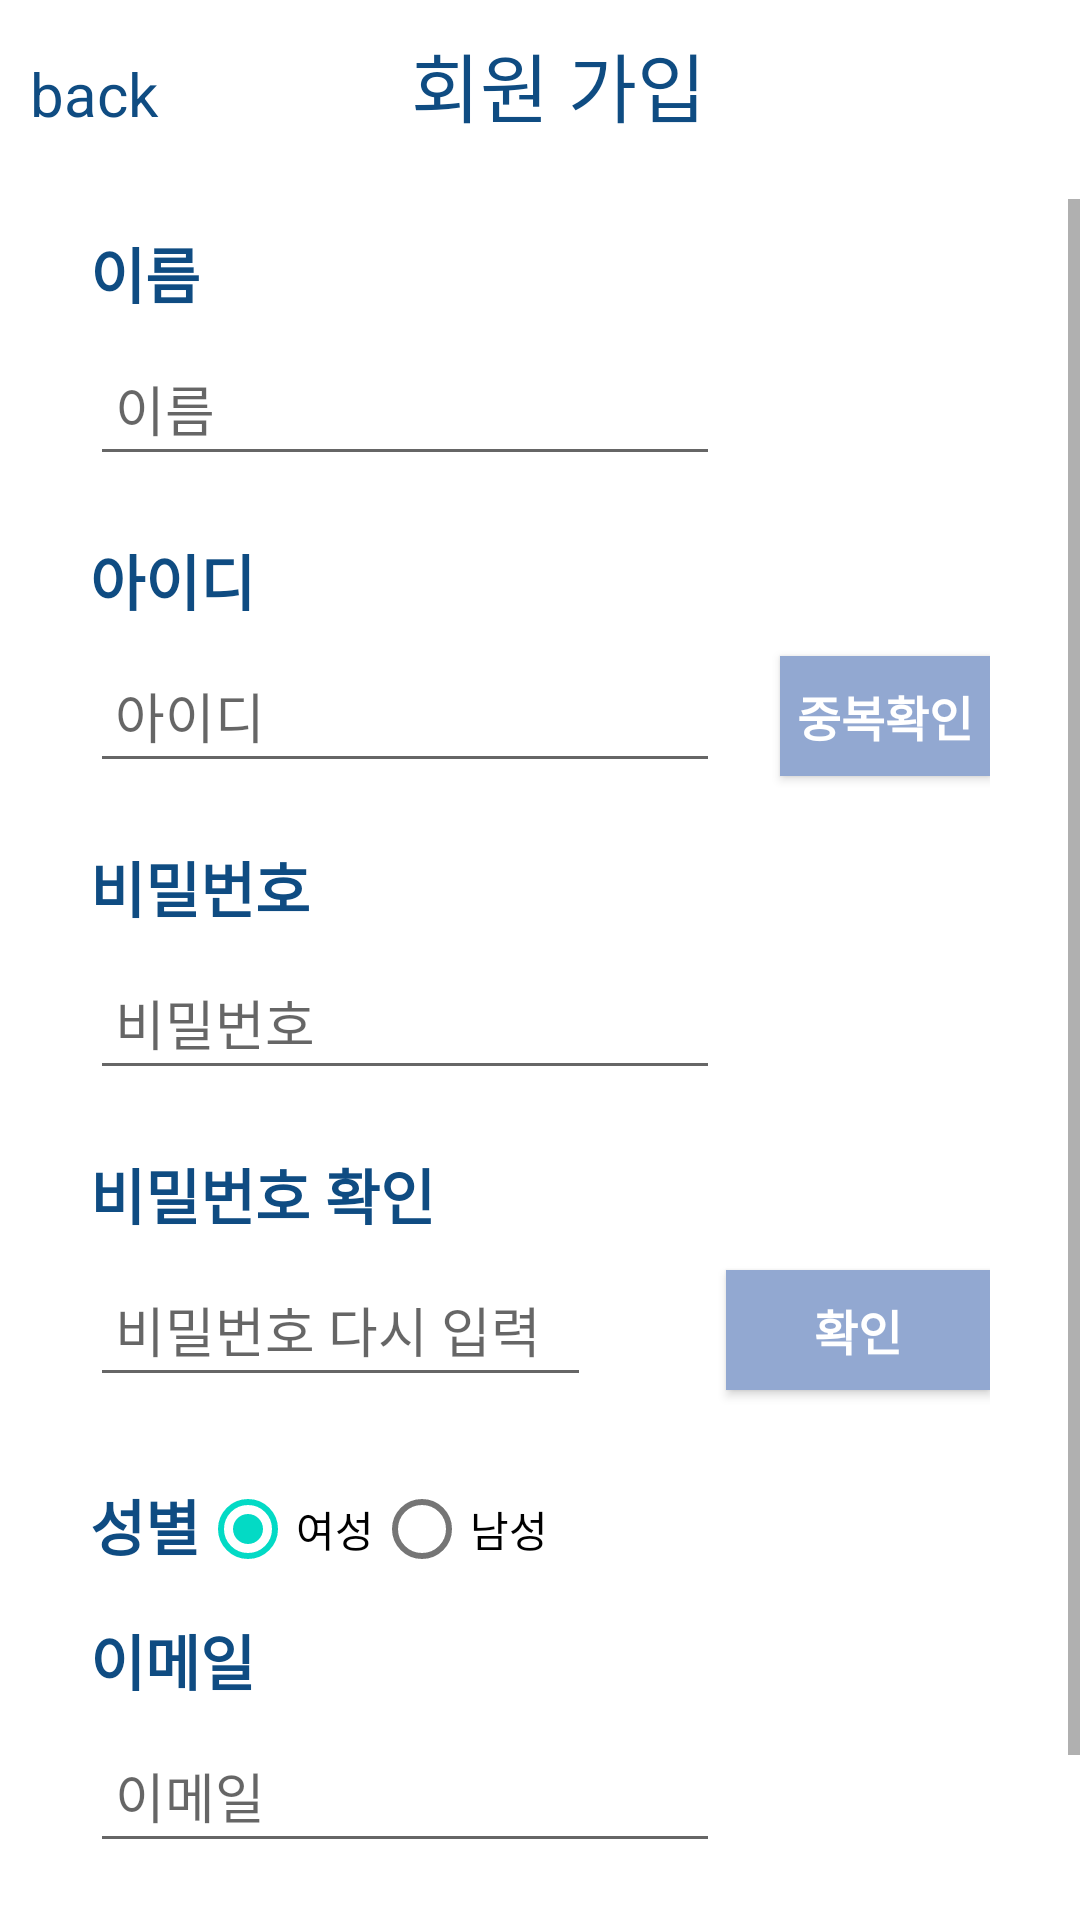

Produce the Android XML layout that renders to this screen, including the resource entries it uses.
<!-- AndroidManifest.xml: activity theme Theme.ARAM.Fullscreen -->
<!-- res/layout/activity_register.xml -->
<?xml version="1.0" encoding="utf-8"?>
<FrameLayout xmlns:android="http://schemas.android.com/apk/res/android"
    xmlns:tools="http://schemas.android.com/tools"
    android:layout_width="match_parent"
    android:layout_height="match_parent"
    android:background="#ffffff"
    android:theme="@style/ThemeOverlay.ARAM.FullscreenContainer"
    tools:context=".RegisterActivity">


    <LinearLayout
        android:layout_width="match_parent"
        android:layout_height="match_parent"
        android:orientation="vertical">

        <LinearLayout
            android:layout_width="match_parent"
            android:layout_height="wrap_content"
            android:layout_marginTop="10dp"
            android:orientation="horizontal">

            <TextView
                android:id="@+id/back"
                android:layout_width="wrap_content"
                android:layout_height="wrap_content"
                android:layout_weight="1.7"
                android:layout_marginLeft="10dp"
                android:text="back"
                android:textColor="#0F4C82"
                android:textSize="20dp" />

            <TextView
                android:id="@+id/signup"
                android:layout_width="wrap_content"
                android:layout_height="wrap_content"
                android:layout_marginBottom="20dp"
                android:layout_weight="2.5"
                android:text="회원 가입"
                android:textColor="#0F4C82"
                android:textSize="25dp" />
        </LinearLayout>

        <ScrollView
            android:layout_width="match_parent"
            android:layout_height="match_parent">

            <LinearLayout
                android:layout_width="match_parent"
                android:layout_height="wrap_content"
                android:layout_marginTop="10dp"
                android:layout_marginLeft="30dp"
                android:layout_marginRight="30dp"
                android:orientation="vertical" >

                <TextView
                    android:id="@+id/signNametext"
                    android:layout_width="match_parent"
                    android:layout_height="wrap_content"
                    android:layout_marginBottom="5dp"
                    android:text="이름"
                    android:textColor="#0F4C82"
                    android:textSize="20dp"
                    android:textStyle="bold"
                    />

                <EditText
                    android:id="@+id/user_name"
                    android:layout_width="wrap_content"
                    android:layout_height="48dp"
                    android:layout_marginBottom="20dp"
                    android:ems="10"
                    android:hint=" 이름"
                    android:inputType="text"
                    android:text="" />

                <TextView
                    android:id="@+id/signIDtext"
                    android:layout_width="match_parent"
                    android:layout_height="wrap_content"
                    android:layout_marginBottom="5dp"
                    android:text="아이디"
                    android:textColor="#0F4C82"
                    android:textSize="20dp"
                    android:textStyle="bold" />

                <LinearLayout
                    android:layout_width="match_parent"
                    android:layout_height="wrap_content"
                    android:orientation="horizontal">

                    <EditText
                    android:id="@+id/user_id"
                    android:layout_width="wrap_content"
                    android:layout_height="48dp"
                    android:layout_marginBottom="20dp"
                    android:ems="10"
                    android:hint=" 아이디"
                    android:inputType="text"
                    android:text="" />

                    <androidx.appcompat.widget.AppCompatButton
                        android:id="@+id/idcheckbutton"
                        android:layout_width="wrap_content"
                        android:layout_height="40dp"
                        android:layout_marginLeft="20dp"
                        android:text="중복확인"
                        android:background="@color/serenity"
                        android:textColor="@color/white"
                        android:textSize="16sp"
                        android:textStyle="bold" />

                </LinearLayout>

                <TextView
                    android:id="@+id/signPWtext"
                    android:layout_width="match_parent"
                    android:layout_height="wrap_content"
                    android:layout_marginBottom="5dp"
                    android:text="비밀번호"
                    android:textColor="#0F4C82"
                    android:textSize="20dp"
                    android:textStyle="bold" />


                <LinearLayout
                    android:layout_width="match_parent"
                    android:layout_height="wrap_content"
                    android:orientation="horizontal">

                    <EditText
                        android:id="@+id/user_password"
                        android:layout_width="wrap_content"
                        android:layout_height="48dp"
                        android:layout_marginBottom="20dp"
                        android:ems="10"
                        android:hint=" 비밀번호"
                        android:inputType="textPassword"
                        android:text="" />

                    <androidx.appcompat.widget.AppCompatButton
                        android:id="@+id/visible"
                        android:layout_width="25dp"
                        android:layout_height="25dp"
                        android:layout_marginLeft="10dp"
                        android:background="@drawable/ic_visible" />

                </LinearLayout>

                <TextView
                    android:id="@+id/signPW2text"
                    android:layout_width="match_parent"
                    android:layout_height="wrap_content"
                    android:layout_marginBottom="5dp"
                    android:text="비밀번호 확인"
                    android:textColor="#0F4C82"
                    android:textSize="20dp"
                    android:textStyle="bold" />

                <LinearLayout
                    android:layout_width="match_parent"
                    android:layout_height="wrap_content"
                    android:orientation="horizontal">

                    <EditText
                        android:id="@+id/user_password2"
                        android:layout_width="wrap_content"
                        android:layout_height="48dp"
                        android:layout_weight="1"
                        android:layout_marginBottom="20dp"
                        android:ems="10"
                        android:hint=" 비밀번호 다시 입력"
                        android:inputType="text"
                        android:text="" />

                    <androidx.appcompat.widget.AppCompatButton
                        android:id="@+id/visible2"
                        android:layout_width="25dp"
                        android:layout_height="25dp"
                        android:layout_marginLeft="10dp"
                        android:background="@drawable/ic_visible" />

                    <androidx.appcompat.widget.AppCompatButton
                        android:id="@+id/pwcheckbutton"
                        android:layout_width="wrap_content"
                        android:layout_height="40dp"
                        android:layout_marginLeft="10dp"
                        android:background="@color/serenity"
                        android:text="확인"
                        android:textColor="@color/white"
                        android:textSize="16sp"
                        android:textStyle="bold" />
                </LinearLayout>

                <LinearLayout
                    android:layout_width="match_parent"
                    android:layout_height="wrap_content"
                    android:orientation="horizontal"
                    android:id="@+id/gender_group">
                    <TextView
                        android:id="@+id/gender"
                        android:layout_width="wrap_content"
                        android:layout_height="wrap_content"
                        android:layout_marginTop="8dp"
                        android:layout_marginBottom="5dp"
                        android:text="성별"
                        android:textColor="#0F4c82"
                        android:textSize="20dp"
                        android:textStyle="bold"/>
                    <RadioGroup
                        android:id="@+id/gender_select"
                        android:layout_width="match_parent"
                        android:layout_height="wrap_content"
                        android:layout_marginBottom="5dp"
                        android:orientation="horizontal"
                        android:checkedButton="@id/gender_female">

                        <RadioButton
                            android:id="@+id/gender_female"
                            android:layout_width="wrap_content"
                            android:layout_height="wrap_content"
                            android:text="여성"
                            />
                        <RadioButton
                            android:id="@+id/gender_male"
                            android:layout_width="wrap_content"
                            android:layout_height="wrap_content"
                            android:text="남성"/>
                    </RadioGroup>


                </LinearLayout>

                <TextView
                    android:id="@+id/signmailtext"
                    android:layout_width="match_parent"
                    android:layout_height="wrap_content"
                    android:layout_marginBottom="5dp"
                    android:text="이메일"
                    android:textColor="#0F4C82"
                    android:textSize="20dp"
                    android:textStyle="bold" />

                <EditText
                    android:id="@+id/user_email"
                    android:layout_width="wrap_content"
                    android:layout_height="48dp"
                    android:ems="10"
                    android:hint=" 이메일"
                    android:inputType="text"
                    android:text="" />

                <Button
                    android:id="@+id/signupbutton"
                    android:layout_width="match_parent"
                    android:layout_height="50dp"
                    android:layout_gravity="center"
                    android:layout_marginTop="20dp"
                    android:text="회원가입"
                    android:textColor="@color/white"
                    android:layout_marginBottom="10dp"
                    android:textSize="16sp"
                    android:textStyle="bold" />

            </LinearLayout>
        </ScrollView>

    </LinearLayout>
</FrameLayout>
<!-- resources referenced by this layout -->
<resources>
  <color name="serenity">#92A8D1</color>
  <color name="white">#FFFFFFFF</color>
  <!-- drawable ic_visible (drawable) -->
  <?xml version="1.0" encoding="utf-8"?>
  <selector xmlns:android="http://schemas.android.com/apk/res/android">
  
      <item
          android:state_selected = "true"
          android:drawable="@drawable/visible_on" />
  
      <item
          android:state_selected="false"
          android:drawable="@drawable/visible_off" />
  </selector>
  <style name="ThemeOverlay.ARAM.FullscreenContainer" parent="">
          <item name="fullscreenBackgroundColor">@color/light_blue_600</item>
          <item name="fullscreenTextColor">@color/light_blue_A200</item>
      </style>
  <style name="Theme.ARAM.Fullscreen" parent="Theme.ARAM">
          <item name="android:actionBarStyle">@style/Widget.Theme.ARAM.ActionBar.Fullscreen</item>
          <item name="android:windowActionBarOverlay">true</item>
          <item name="android:windowBackground">@null</item>
      </style>
  <color name="light_blue_600">#FF039BE5</color>
  <color name="light_blue_A200">#FF40C4FF</color>
  <style name="Theme.ARAM" parent="Theme.MaterialComponents.DayNight.DarkActionBar">
          
          <item name="colorPrimary">@color/classicBlue</item>
          <item name="colorPrimaryVariant">@color/classicBlueDark</item>
          <item name="colorOnPrimary">@color/white</item>
          
          <item name="colorSecondary">@color/teal_200</item>
          <item name="colorSecondaryVariant">@color/teal_700</item>
          <item name="colorOnSecondary">@color/black</item>
          
          <item name="android:statusBarColor">?attr/colorPrimaryVariant</item>
          
      </style>
  <style name="Widget.Theme.ARAM.ActionBar.Fullscreen" parent="Widget.AppCompat.ActionBar">
          <item name="android:background">@color/black_overlay</item>
      </style>
  <color name="classicBlue">#0f4c81</color>
  <color name="classicBlueDark">#073861</color>
  <color name="teal_200">#FF03DAC5</color>
  <color name="teal_700">#FF018786</color>
  <color name="black">#FF000000</color>
  <color name="black_overlay">#66000000</color>
</resources>
